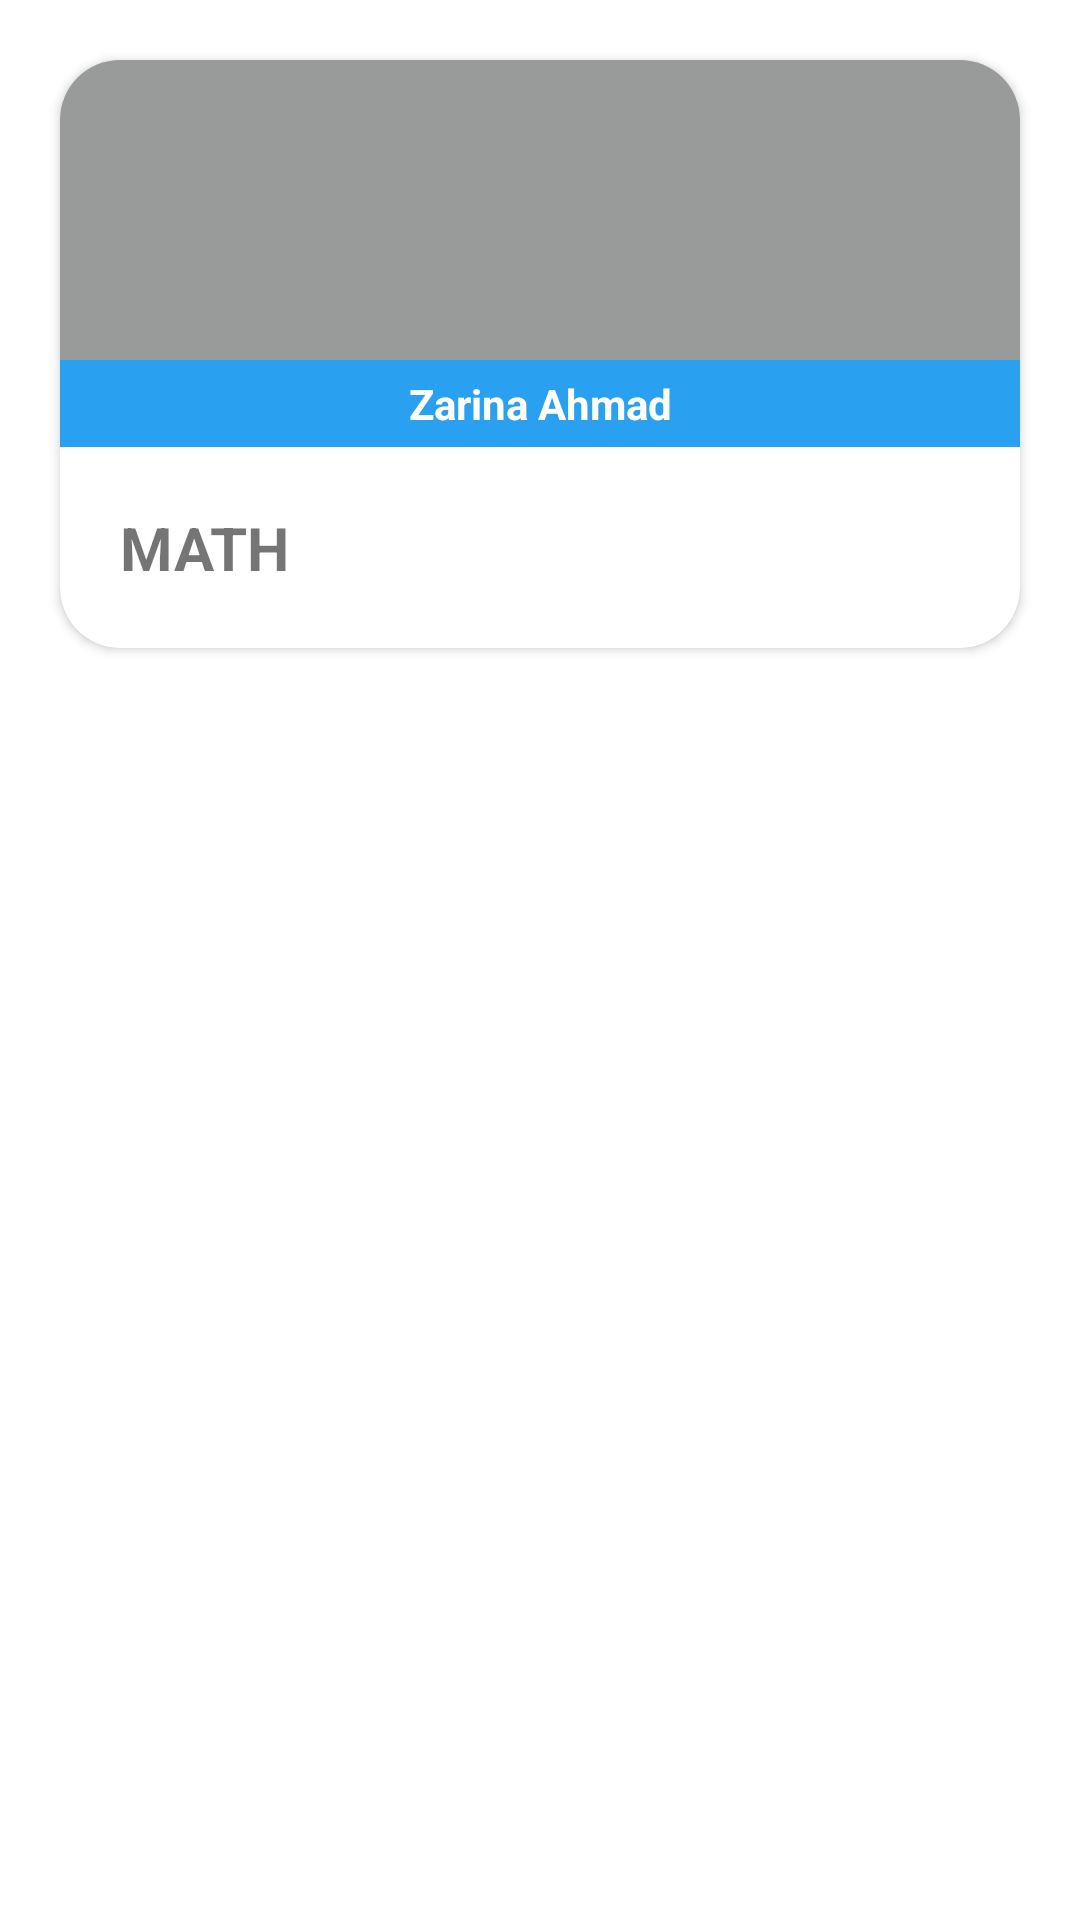

Android layout source for this screen:
<!-- AndroidManifest.xml: application theme Theme.BrainPath -->
<!-- res/layout/assessment_courses.xml -->
<?xml version="1.0" encoding="utf-8"?>
<LinearLayout xmlns:android="http://schemas.android.com/apk/res/android"
    android:layout_width="match_parent"
    android:layout_height="wrap_content"
    xmlns:app="http://schemas.android.com/apk/res-auto">

    <androidx.cardview.widget.CardView
        android:layout_width="match_parent"
        android:layout_height="wrap_content"
        android:layout_margin="20dp"
        android:backgroundTint="@color/white"
        app:cardCornerRadius="20dp">

        <LinearLayout
            android:layout_width="match_parent"
            android:layout_height="wrap_content"
            android:orientation="vertical">

            <ImageView
                android:layout_width="match_parent"
                android:layout_height="100dp"
                android:background="@color/light_grey"
                android:src="@drawable/bg"
                android:scaleType="centerCrop"/>

            <TextView android:id="@+id/teacherName"
                android:layout_width="match_parent"
                android:layout_height="wrap_content"
                android:padding="5dp"
                android:text="Zarina Ahmad"
                android:textStyle="bold"
                android:textColor="@color/white"
                android:background="@color/blue"
                android:gravity="center"/>

            <TextView android:id="@+id/courseTitle"
                android:layout_width="wrap_content"
                android:layout_height="wrap_content"
                android:layout_marginHorizontal="20dp"
                android:layout_marginVertical="20dp"
                android:text="MATH"
                android:textStyle="bold"
                android:textSize="20sp"/>

        </LinearLayout>

    </androidx.cardview.widget.CardView>

</LinearLayout>
<!-- resources referenced by this layout -->
<resources>
  <color name="blue">#29A0F0</color>
  <color name="light_grey">#999B9A</color>
  <color name="white">#FFFFFFFF</color>
  <style name="Theme.BrainPath" parent="Theme.MaterialComponents.DayNight.DarkActionBar">
          
          <item name="colorPrimary">@color/blue</item>
          <item name="colorPrimaryVariant">@color/light_blue</item>
          <item name="colorOnPrimary">@color/white</item>
          
          <item name="colorSecondary">@color/dark_grey</item>
          <item name="colorSecondaryVariant">@color/light_grey</item>
          <item name="colorOnSecondary">@color/light_blue</item>
  
          <item name="android:statusBarColor">?attr/colorPrimary</item>
  
  
      </style>
  <color name="light_blue">#CEF7FE</color>
  <color name="dark_grey">#2A2A2A</color>
</resources>
